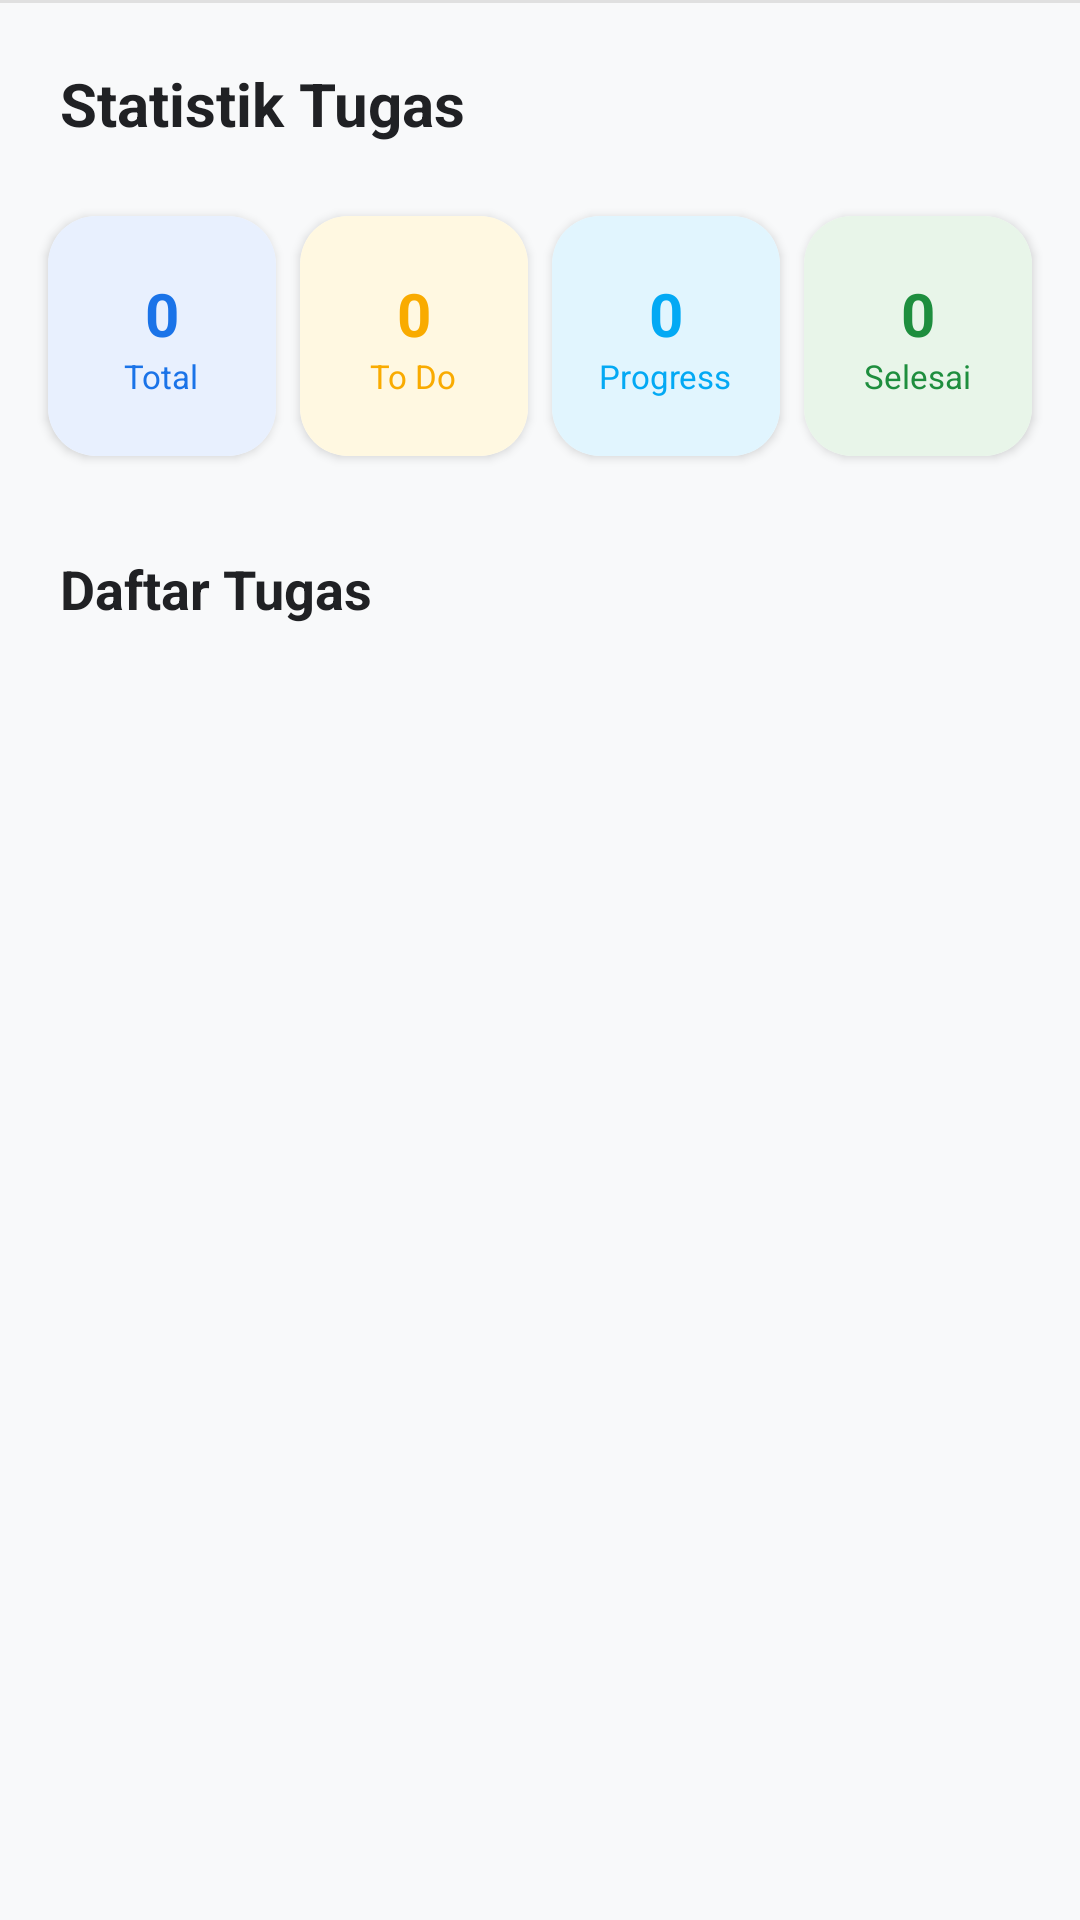

This screen was rendered from an Android layout file. Write that file and the resources it references.
<!-- AndroidManifest.xml: application theme Theme.TaskManajemen -->
<!-- res/layout/fragment_tasks.xml -->
<?xml version="1.0" encoding="utf-8"?>
<LinearLayout xmlns:android="http://schemas.android.com/apk/res/android"
    xmlns:app="http://schemas.android.com/apk/res-auto"
    android:layout_width="match_parent"
    android:layout_height="match_parent"
    android:orientation="vertical"
    android:background="@color/bg_light">

    <View
        android:layout_width="match_parent"
        android:layout_height="1dp"
        android:background="#E0E0E0" />

    <TextView
        android:layout_width="wrap_content"
        android:layout_height="wrap_content"
        android:text="@string/statistics_title"
        android:textSize="20sp"
        android:textStyle="bold"
        android:textColor="@color/dark_text"
        android:layout_margin="20dp"/>

    <LinearLayout
        android:layout_width="match_parent"
        android:layout_height="wrap_content"
        android:orientation="horizontal"
        android:paddingHorizontal="12dp"
        android:weightSum="4">

        <androidx.cardview.widget.CardView
            android:layout_width="0dp"
            android:layout_height="80dp"
            android:layout_weight="1"
            android:layout_margin="4dp"
            app:cardCornerRadius="16dp"
            app:cardElevation="2dp">
            <LinearLayout
                android:layout_width="match_parent"
                android:layout_height="match_parent"
                android:gravity="center"
                android:orientation="vertical"
                android:background="@color/light_blue">
                <TextView
                    android:id="@+id/tvTotal"
                    android:layout_width="wrap_content"
                    android:layout_height="wrap_content"
                    android:text="0"
                    android:textSize="20sp"
                    android:textStyle="bold"
                    android:textColor="@color/primary_blue"/>
                <TextView
                    android:layout_width="wrap_content"
                    android:layout_height="wrap_content"
                    android:text="Total"
                    android:textSize="11sp"
                    android:textColor="@color/primary_blue"/>
            </LinearLayout>
        </androidx.cardview.widget.CardView>

        <androidx.cardview.widget.CardView
            android:layout_width="0dp"
            android:layout_height="80dp"
            android:layout_weight="1"
            android:layout_margin="4dp"
            app:cardCornerRadius="16dp"
            app:cardElevation="2dp">
            <LinearLayout
                android:layout_width="match_parent"
                android:layout_height="match_parent"
                android:gravity="center"
                android:orientation="vertical"
                android:background="@color/bg_todo">
                <TextView
                    android:id="@+id/tvToDo"
                    android:layout_width="wrap_content"
                    android:layout_height="wrap_content"
                    android:text="0"
                    android:textSize="20sp"
                    android:textStyle="bold"
                    android:textColor="@color/yellow"/>
                <TextView
                    android:layout_width="wrap_content"
                    android:layout_height="wrap_content"
                    android:text="To Do"
                    android:textSize="11sp"
                    android:textColor="@color/yellow"/>
            </LinearLayout>
        </androidx.cardview.widget.CardView>

        <androidx.cardview.widget.CardView
            android:layout_width="0dp"
            android:layout_height="80dp"
            android:layout_weight="1"
            android:layout_margin="4dp"
            app:cardCornerRadius="16dp"
            app:cardElevation="2dp">
            <LinearLayout
                android:layout_width="match_parent"
                android:layout_height="match_parent"
                android:gravity="center"
                android:orientation="vertical"
                android:background="@color/bg_progress">
                <TextView
                    android:id="@+id/tvProgress"
                    android:layout_width="wrap_content"
                    android:layout_height="wrap_content"
                    android:text="0"
                    android:textSize="20sp"
                    android:textStyle="bold"
                    android:textColor="@color/blue_text"/>
                <TextView
                    android:layout_width="wrap_content"
                    android:layout_height="wrap_content"
                    android:text="Progress"
                    android:textSize="11sp"
                    android:textColor="@color/blue_text"/>
            </LinearLayout>
        </androidx.cardview.widget.CardView>

        <androidx.cardview.widget.CardView
            android:layout_width="0dp"
            android:layout_height="80dp"
            android:layout_weight="1"
            android:layout_margin="4dp"
            app:cardCornerRadius="16dp"
            app:cardElevation="2dp">
            <LinearLayout
                android:layout_width="match_parent"
                android:layout_height="match_parent"
                android:gravity="center"
                android:orientation="vertical"
                android:background="@color/bg_done">
                <TextView
                    android:id="@+id/tvDone"
                    android:layout_width="wrap_content"
                    android:layout_height="wrap_content"
                    android:text="0"
                    android:textSize="20sp"
                    android:textStyle="bold"
                    android:textColor="@color/green"/>
                <TextView
                    android:layout_width="wrap_content"
                    android:layout_height="wrap_content"
                    android:text="Selesai"
                    android:textSize="11sp"
                    android:textColor="@color/green"/>
            </LinearLayout>
        </androidx.cardview.widget.CardView>

    </LinearLayout>

    <TextView
        android:layout_width="wrap_content"
        android:layout_height="wrap_content"
        android:text="@string/list_title"
        android:textSize="18sp"
        android:textStyle="bold"
        android:textColor="@color/dark_text"
        android:layout_marginHorizontal="20dp"
        android:layout_marginTop="28dp"/>

    <androidx.recyclerview.widget.RecyclerView
        android:id="@+id/rvTasks"
        android:layout_width="match_parent"
        android:layout_height="match_parent"
        android:layout_marginTop="12dp"
        android:clipToPadding="false"
        android:paddingBottom="80dp"/>

</LinearLayout>
<!-- resources referenced by this layout -->
<resources>
  <color name="bg_done">#E8F5E9</color>
  <color name="bg_light">#F8F9FA</color>
  <color name="bg_progress">#E1F5FE</color>
  <color name="bg_todo">#FFF8E1</color>
  <color name="blue_text">#03A9F4</color>
  <color name="dark_text">#202124</color>
  <color name="green">#1E8E3E</color>
  <color name="light_blue">#E8F0FE</color>
  <color name="primary_blue">#1A73E8</color>
  <color name="yellow">#F9AB00</color>
  <string name="list_title">Daftar Tugas</string>
  <string name="statistics_title">Statistik Tugas</string>
  <style name="Theme.TaskManajemen" parent="Base.Theme.TaskManajemen" />
  <style name="Base.Theme.TaskManajemen" parent="Theme.MaterialComponents.DayNight.NoActionBar">
          
          <item name="colorPrimary">@color/primary_blue</item>
          <item name="colorPrimaryVariant">@color/primary_blue</item>
          <item name="colorOnPrimary">@color/white</item>
  
          
          <item name="colorSecondary">@color/yellow</item>
          <item name="colorSecondaryVariant">@color/yellow</item>
          <item name="colorOnSecondary">@color/white</item>
  
          
          <item name="android:statusBarColor">@color/primary_blue</item>
      </style>
  <color name="white">#FFFFFF</color>
</resources>
